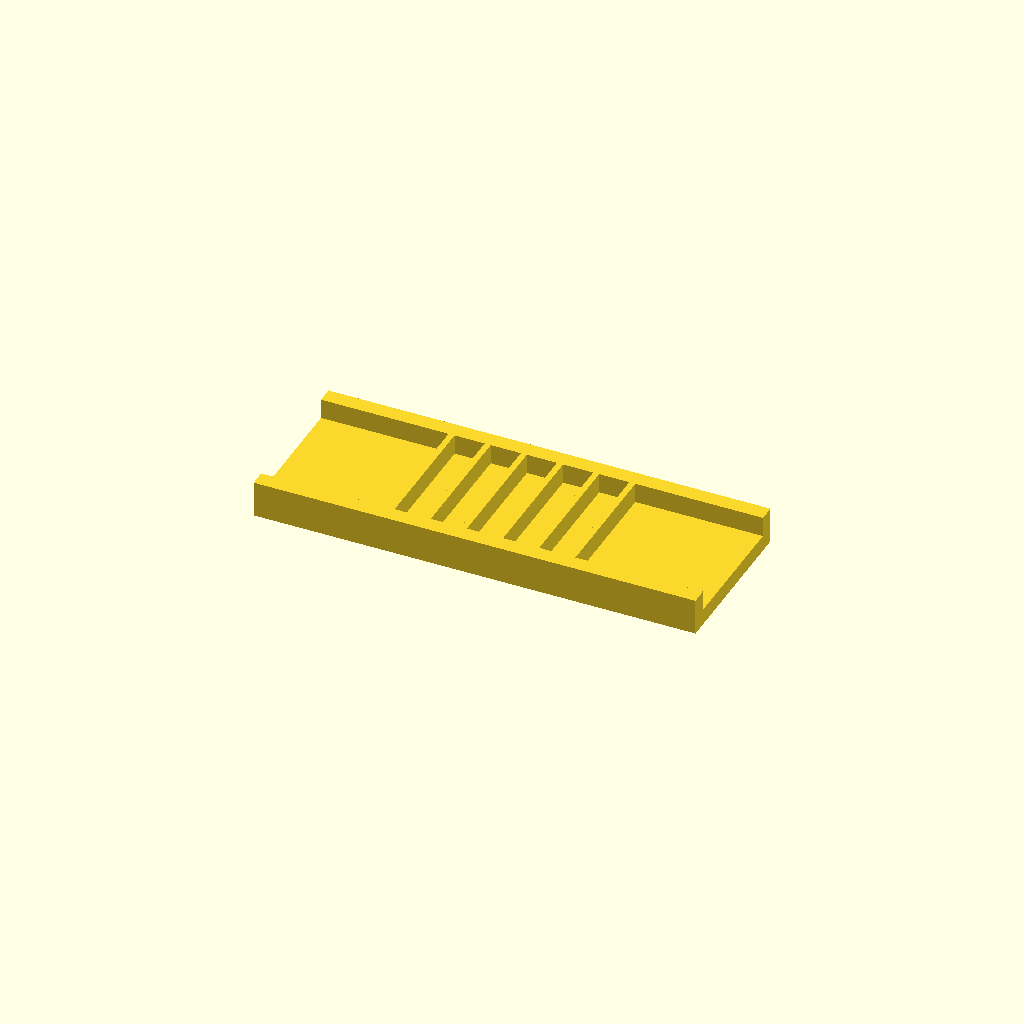
Cell 1: rendered with the file's own defaults.
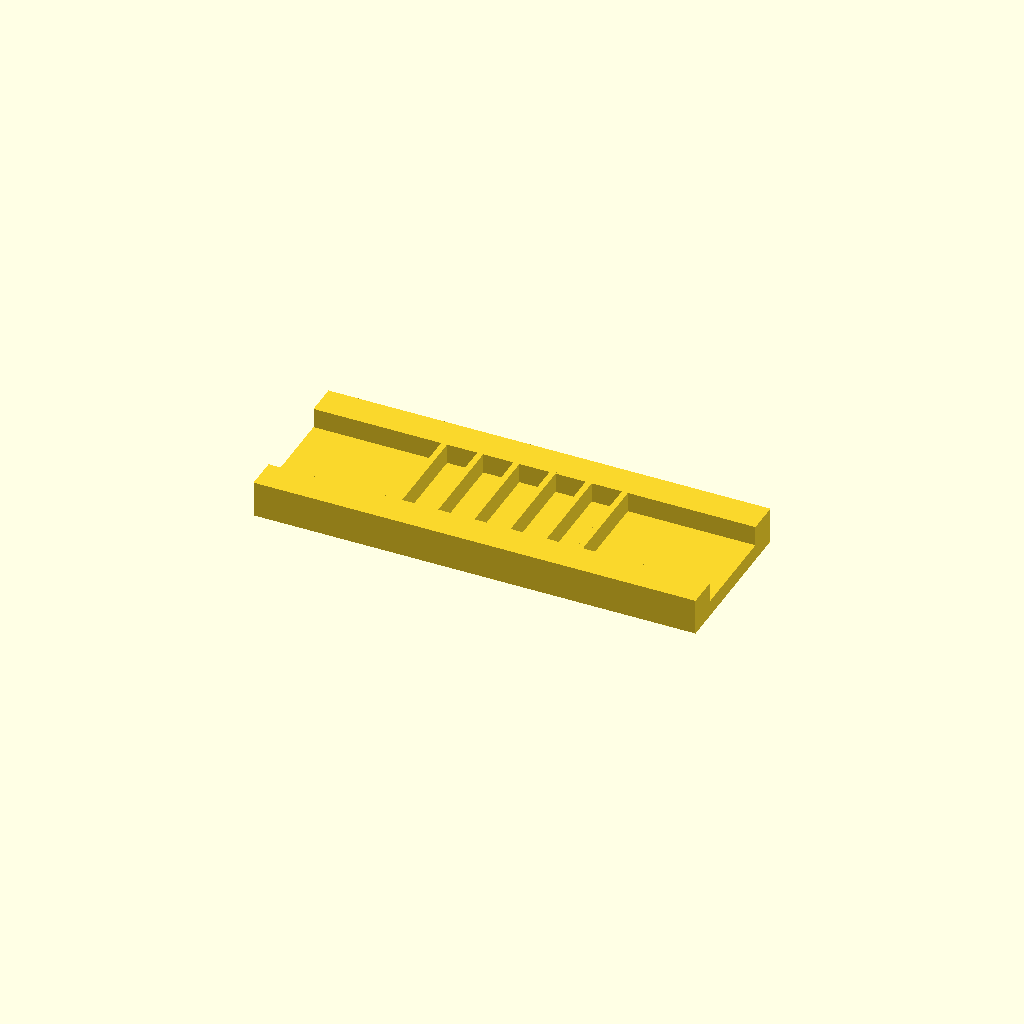
Cell 2: rail_w = 16 (everything else at default).
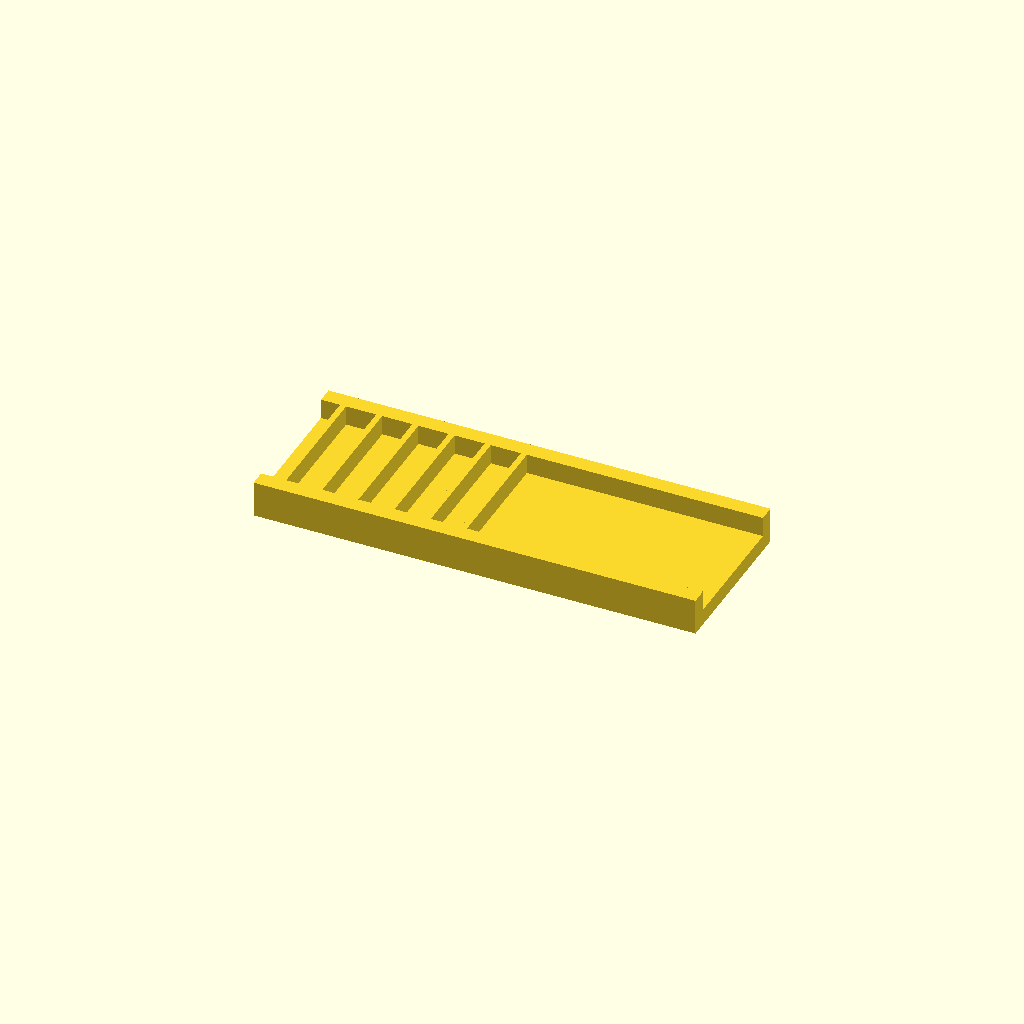
Cell 3: the same model with ribs = 12.
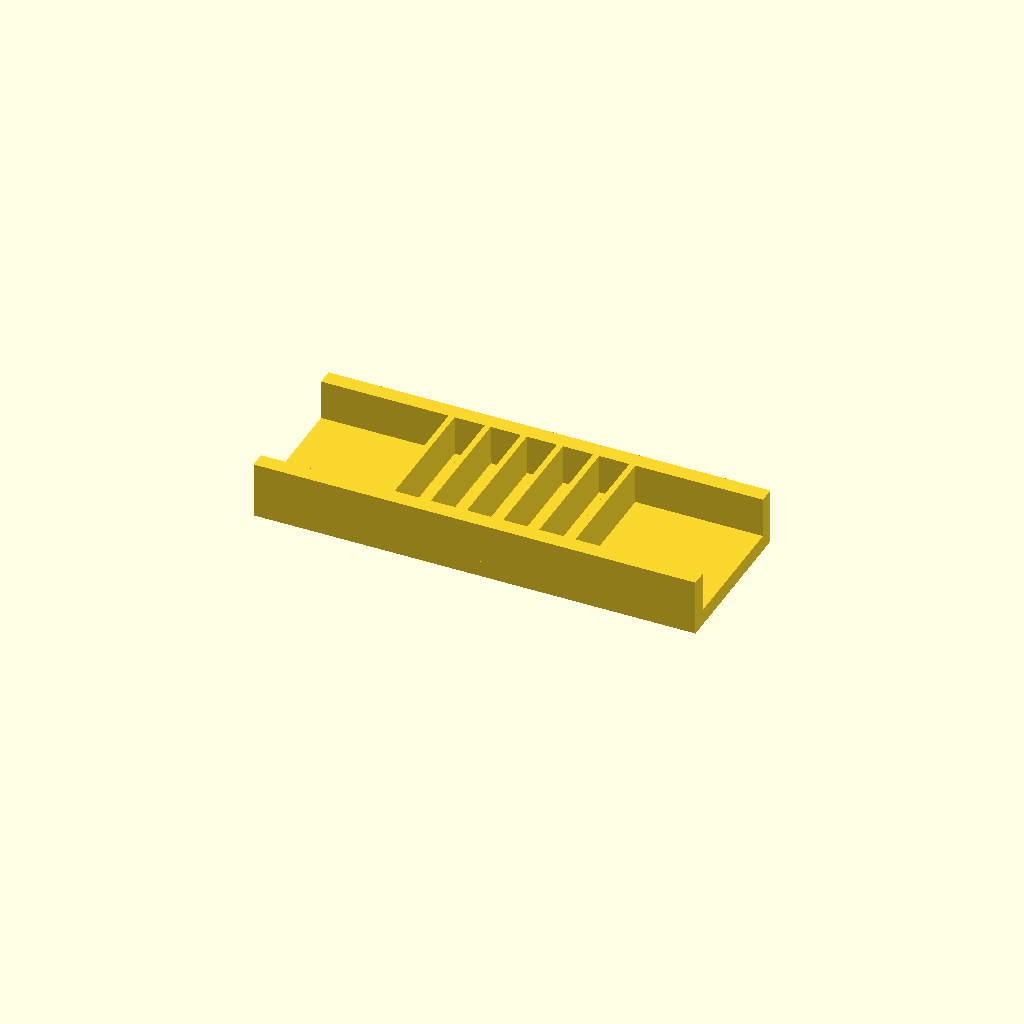
Cell 4: the same model with rib_h = 20.
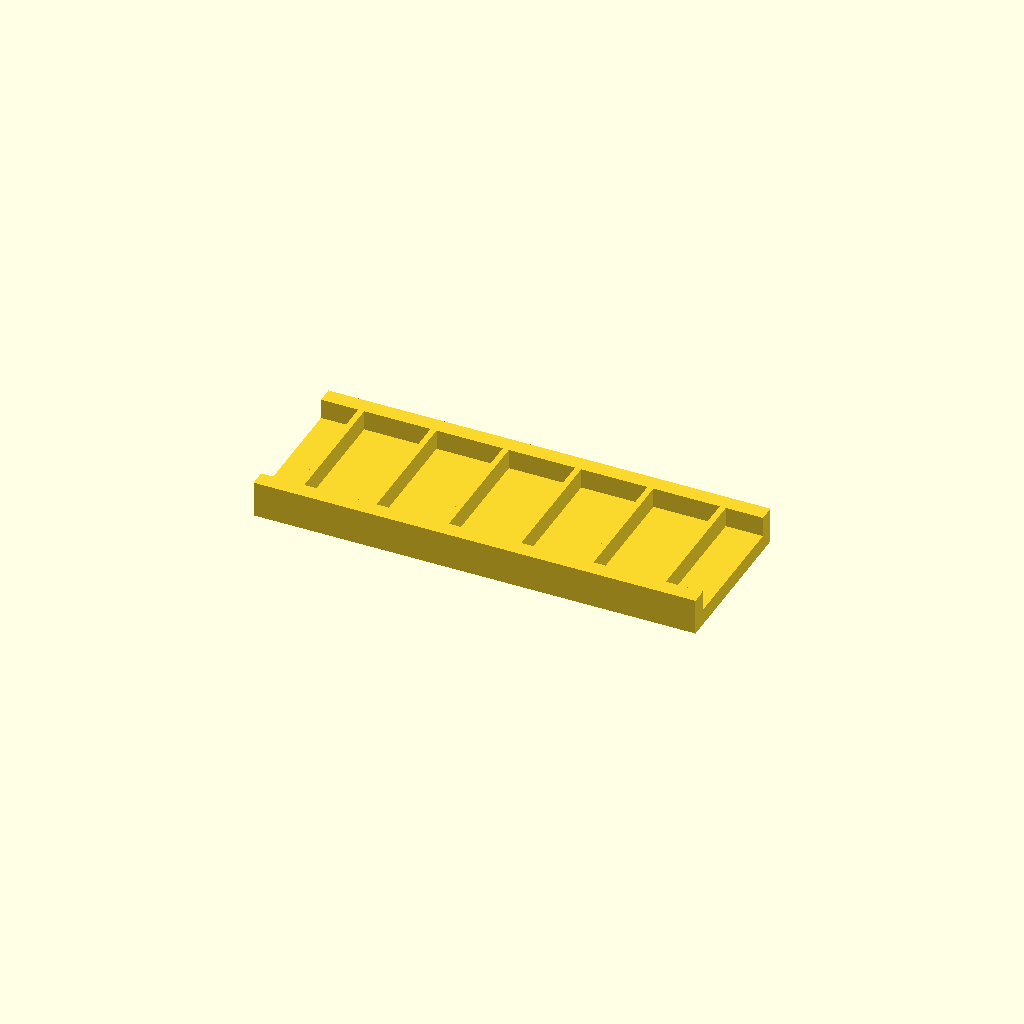
Cell 5: pitch = 36 (everything else at default).
One fixed orthographic camera (rotation 55°, 0°, 25°; colour scheme Cornfield) for every cell.
OpenSCAD source file optional_data/data/place1/ribframes/part_0127.scad:
$fn = 32;

// ----------------------------------------------------------------------
// Rib frame 220 x 80 x 18
// 6 ribs at 18 mm pitch
// ----------------------------------------------------------------------

// --- parameters (mm) ---
frame = [220, 80, 8];  // base plate size (x, y, z)
rail_w = 8;            // side rail width
ribs = 6;              // number of ribs
rib_t = 3;             // rib thickness
rib_h = 10;            // rib height above the base plate
pitch = 18;            // pitch between rib centres

// --- derived feature positions (mm) ---
span = (ribs - 1) * pitch;          // = 90   distance between the outer ribs
origin_x = -span / 2;               // = -45   X of the first rib
rib_len = frame[1] - 2 * rail_w + 2;  // = 66   rib length, 1 mm into each rail
feature_centers = [
  [origin_x + 0 * pitch, 0],
  [origin_x + 1 * pitch, 0],
  [origin_x + 2 * pitch, 0],
  [origin_x + 3 * pitch, 0],
  [origin_x + 4 * pitch, 0],
  [origin_x + 5 * pitch, 0]
];   // rib centre line, drives the rib loop

// base plate, two side rails, then the ribs read straight off feature_centers
union() {
  translate([-frame[0] / 2, -frame[1] / 2, 0]) cube(frame);
  translate([-frame[0] / 2, -frame[1] / 2, 0]) cube([frame[0], rail_w, frame[2] + rib_h]);
  translate([-frame[0] / 2, frame[1] / 2 - rail_w, 0]) cube([frame[0], rail_w, frame[2] + rib_h]);
  for (centre = feature_centers)
    translate([centre[0] - rib_t / 2, centre[1] - rib_len / 2, frame[2] - 1])
      cube([rib_t, rib_len, rib_h + 1]);
}
Customizer parameters (derived from the source; name, type, default, range or options):
frame: vector, default [220, 80, 8]
rail_w: number, default 8
ribs: number, default 6
rib_t: number, default 3
rib_h: number, default 10
pitch: number, default 18
